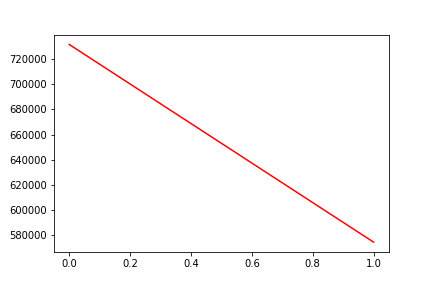

Values plotted in this chart, from the file beside it:
, date, assets
0, 0, 731681
1, 20181214, 574646
